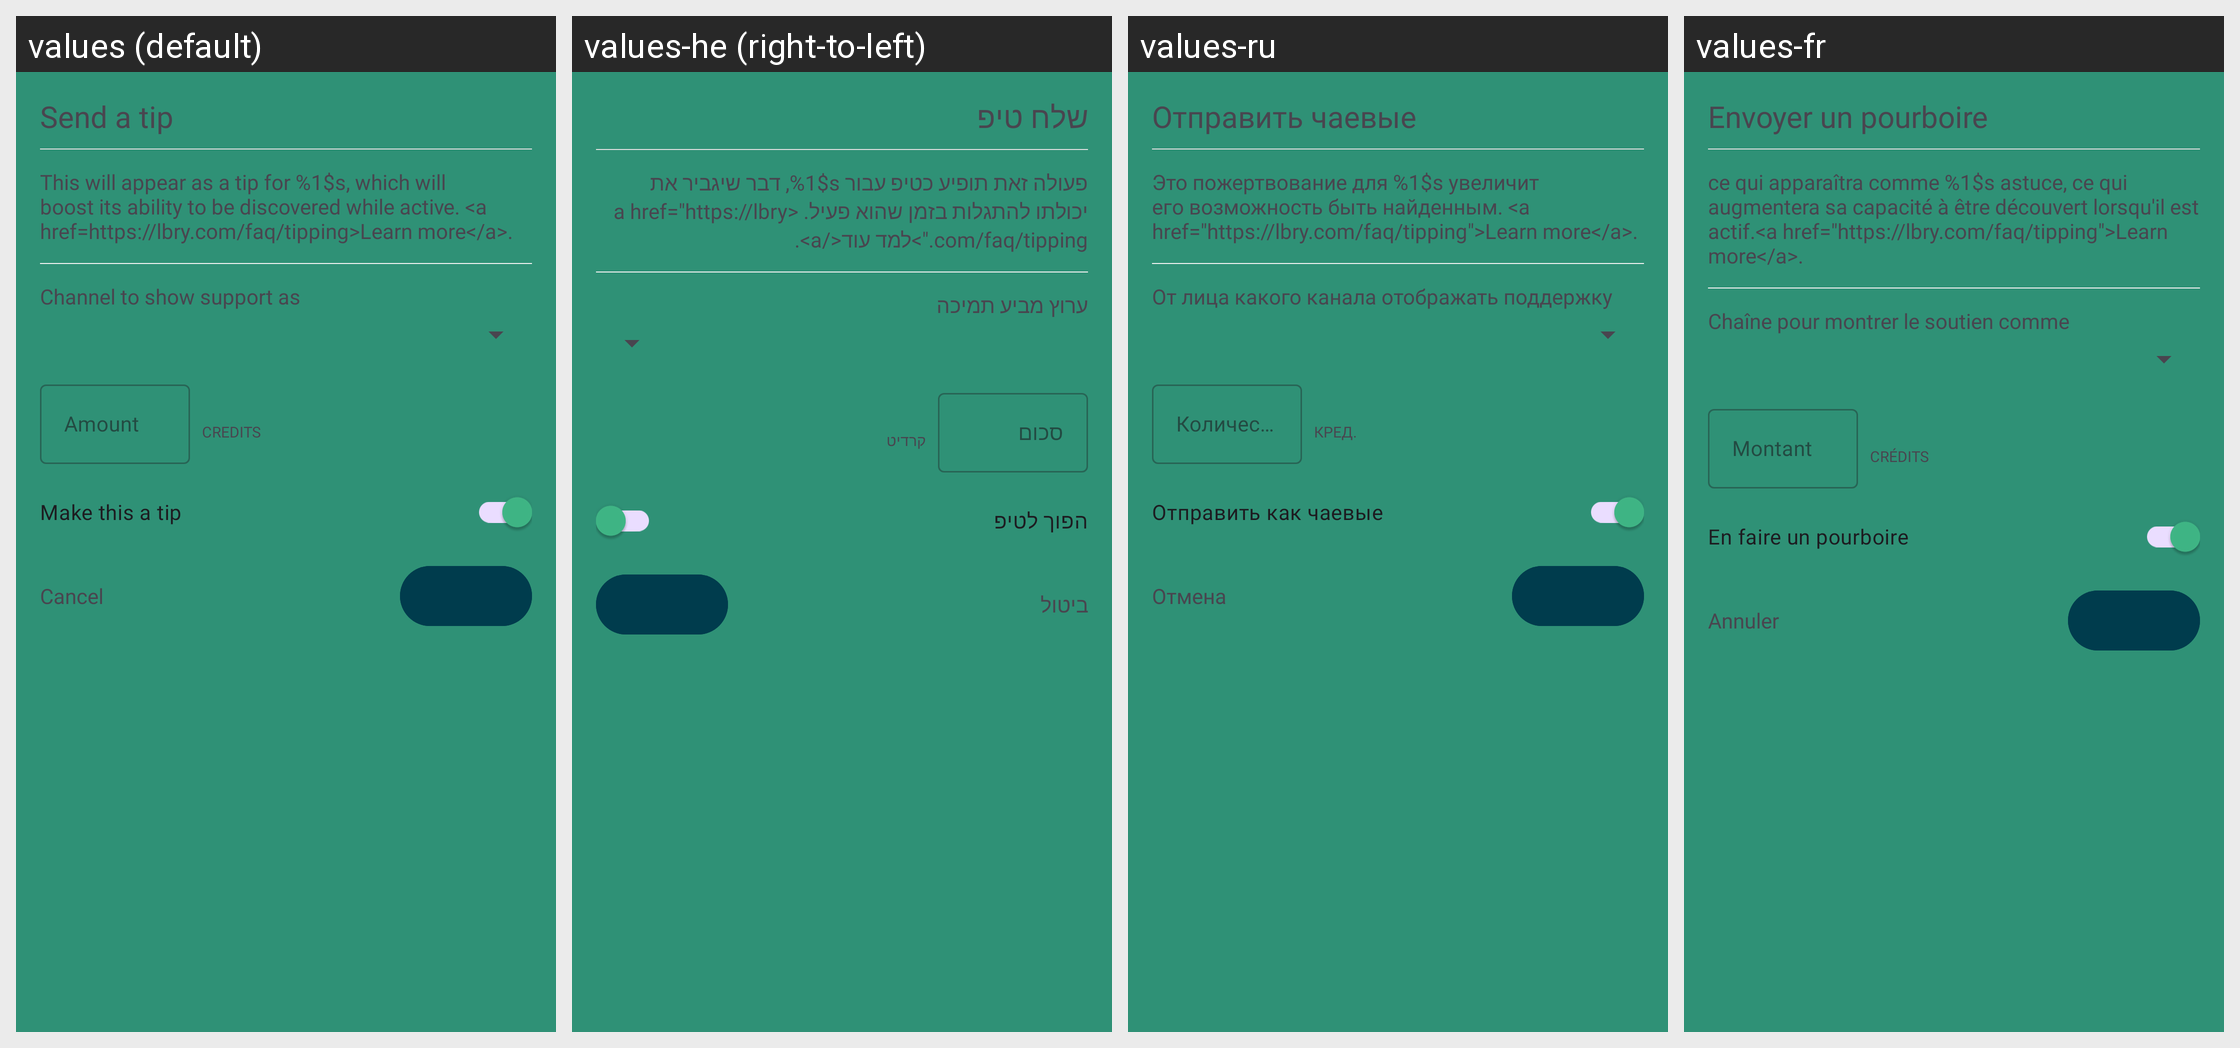

Locale-by-locale string values for the Android screen shown in this grid:
Android screen res/layout/dialog_create_support.xml rendered under 4 locales, left to right: values (default), values-he (right-to-left), values-ru, values-fr. Device: Nexus 5 (rendered at 1080×1920; each locale shown at half size, 540×960, under a caption strip naming it); theme AppTheme.
Other locales in the repository, not shown: values-af, values-ca, values-de, values-es, values-et, values-gu, values-id, values-it, values-jv, values-ms, values-nl, values-pl, values-pt, values-pt-rBR, values-ro, values-sr, values-tr, values-uk, values-vi, values-zh-rTW.
Strings drawn on this screen, with the default value and each locale's value (text and hints the layout hard-codes, and strings that could not be matched under every locale, appear in the picture but are not listed):

send_a_tip
  values: Send a tip
  values-he: שלח טיפ
  values-ru: Отправить чаевые
  values-fr: Envoyer un pourboire

send_tip_info_content
  values: This will appear as a tip for %1$s, which will boost its ability to be discovered while active. <a href=https://lbry.com/faq/tipping>Learn more</a>.
  values-he: פעולה זאת תופיע כטיפ עבור %1$s, דבר שיגביר את יכולתו להתגלות בזמן שהוא פעיל. <a href="https://lbry.com/faq/tipping">למד עוד</a>.
  values-ru: Это пожертвование для %1$s увеличит его возможность быть найденным. <a href="https://lbry.com/faq/tipping">Learn more</a>.
  values-fr: ce qui apparaîtra comme %1$s astuce, ce qui augmentera sa capacité à être découvert lorsqu'il est actif.<a href="https://lbry.com/faq/tipping">Learn more</a>.

channel_to_show_support_as
  values: Channel to show support as
  values-he: ערוץ מביע תמיכה
  values-ru: От лица какого канала отображать поддержку
  values-fr: Chaîne pour montrer le soutien comme

amount
  values: Amount
  values-he: סכום
  values-ru: Количество
  values-fr: Montant

lbc
  values: Credits
  values-he: קרדיט
  values-ru: Кред.
  values-fr: Crédits

make_this_a_tip
  values: Make this a tip
  values-he: הפוך לטיפ
  values-ru: Отправить как чаевые
  values-fr: En faire un pourboire

cancel
  values: Cancel
  values-he: ביטול
  values-ru: Отмена
  values-fr: Annuler
